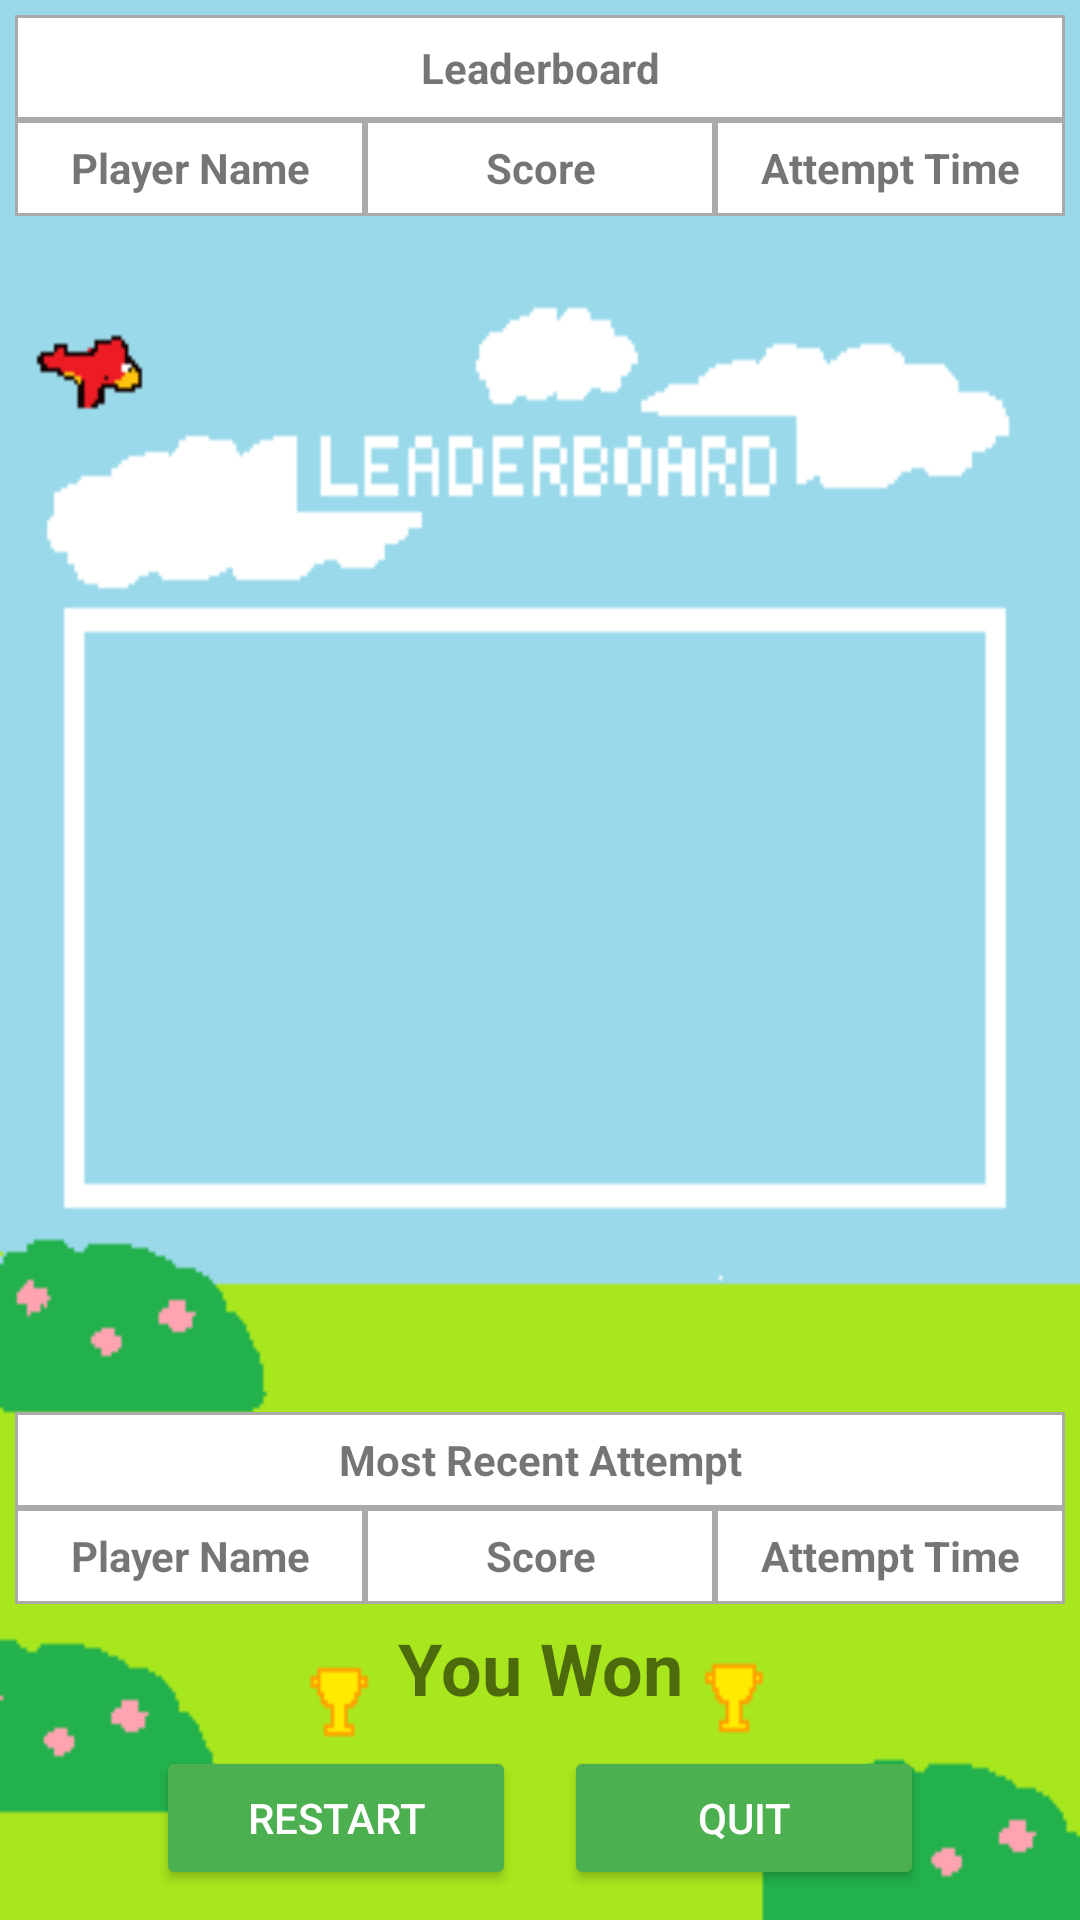

Layout XML and referenced resources for this Android screen:
<!-- AndroidManifest.xml: application theme Theme.Team1Game -->
<!-- res/layout/activity_end_screen.xml -->
<androidx.constraintlayout.widget.ConstraintLayout xmlns:android="http://schemas.android.com/apk/res/android"
    xmlns:app="http://schemas.android.com/apk/res-auto"
    android:layout_width="match_parent"
    android:layout_height="match_parent"
    android:background="@drawable/screen4">


    
    <ScrollView
        android:layout_width="match_parent"
        android:layout_height="0dp"
        android:layout_weight="1"
        app:layout_constraintTop_toTopOf="parent" >

        <TableLayout
            android:id="@+id/leaderboardTable"
            android:layout_width="match_parent"
            android:layout_height="wrap_content"
            android:stretchColumns="*"
            android:padding="5dp">
            <TableRow
                android:layout_width="match_parent"
                android:layout_height="wrap_content"
                android:background="@android:color/darker_gray">

                <TextView
                    android:layout_width="0dp"
                    android:layout_height="35dp"
                    android:layout_weight="3"
                    android:text="Leaderboard"
                    android:gravity="center"
                    android:textStyle="bold"
                    android:background="@drawable/border"
                    />
            </TableRow>
            
            <TableRow
                android:layout_width="match_parent"
                android:layout_height="wrap_content"
                android:background="@android:color/darker_gray">

                <TextView
                    android:layout_width="0dp"
                    android:layout_height="32dp"
                    android:layout_weight="1"
                    android:text="Player Name"
                    android:padding="4dp"
                    android:gravity="center"
                    android:textStyle="bold"
                    android:background="@drawable/border" />

                <TextView
                    android:layout_width="0dp"
                    android:layout_height="32dp"
                    android:layout_weight="1"
                    android:text="Score"
                    android:padding="4dp"
                    android:gravity="center"
                    android:textStyle="bold"
                    android:background="@drawable/border" />

                <TextView
                    android:layout_width="0dp"
                    android:layout_height="32dp"
                    android:layout_weight="1"
                    android:text="Attempt Time"
                    android:padding="4dp"
                    android:gravity="center"
                    android:textStyle="bold"
                    android:background="@drawable/border" />
            </TableRow>
        </TableLayout>
    </ScrollView>


    <ScrollView
        android:layout_width="match_parent"
        android:layout_height="0dp"
        app:layout_constraintTop_toBottomOf="@+id/leaderboardTable"
        app:layout_constraintBottom_toTopOf="@+id/wonTextView">

        <TableLayout
            android:id="@+id/mostRecentAttemptTable"
            android:layout_width="match_parent"
            android:layout_height="wrap_content"
            android:stretchColumns="*"
            android:padding="5dp">

            <TableRow
                android:layout_width="match_parent"
                android:layout_height="wrap_content"
                android:background="@android:color/darker_gray">

                <TextView
                    android:layout_width="0dp"
                    android:layout_height="32dp"
                    android:layout_weight="3"
                    android:text="Most Recent Attempt"
                    android:gravity="center"
                    android:textStyle="bold"
                    android:background="@drawable/border"
                   />
            </TableRow>

            
            <TableRow
                android:layout_width="match_parent"
                android:layout_height="wrap_content"
                android:background="@android:color/darker_gray">

                <TextView
                    android:layout_width="0dp"
                    android:layout_height="32dp"
                    android:layout_weight="1"
                    android:text="Player Name"
                    android:padding="4dp"
                    android:gravity="center"
                    android:textStyle="bold"
                    android:background="@drawable/border" />

                <TextView
                    android:layout_width="0dp"
                    android:layout_height="32dp"
                    android:layout_weight="1"
                    android:text="Score"
                    android:padding="4dp"
                    android:gravity="center"
                    android:textStyle="bold"
                    android:background="@drawable/border" />

                <TextView
                    android:layout_width="0dp"
                    android:layout_height="32dp"
                    android:layout_weight="1"
                    android:text="Attempt Time"
                    android:padding="4dp"
                    android:gravity="center"
                    android:textStyle="bold"
                    android:background="@drawable/border" />

            </TableRow>
        </TableLayout>
    </ScrollView>

    <TextView
        android:id="@+id/wonTextView"
        android:layout_width="wrap_content"
        android:layout_height="wrap_content"
        android:text="You Won"
        android:textSize="24sp"
        android:textStyle="bold"
        android:layout_marginBottom="10dp"
        app:layout_constraintStart_toStartOf="parent"
        app:layout_constraintEnd_toEndOf="parent"
        app:layout_constraintBottom_toTopOf="@id/restartButton" />


    <Button
        android:id="@+id/restartButton"
        android:layout_width="120dp"
        android:layout_height="wrap_content"
        android:text="Restart"
        android:backgroundTint="#4CAF50"
        android:textColor="#FFFFFF"
        android:layout_marginBottom="10dp"
        android:layout_marginEnd="8dp"
        app:layout_constraintBottom_toBottomOf="parent"
    app:layout_constraintEnd_toStartOf="@+id/quitButton"
    app:layout_constraintHorizontal_chainStyle="packed"
    app:layout_constraintStart_toStartOf="parent" />

    <Button
        android:id="@+id/quitButton"
        android:layout_width="120dp"
        android:layout_height="wrap_content"
        android:text="Quit"
        android:backgroundTint="#4CAF50"
        android:textColor="#FFFFFF"
        android:layout_marginBottom="10dp"
        android:layout_marginStart="8dp"
        app:layout_constraintBottom_toBottomOf="parent"
    app:layout_constraintStart_toEndOf="@id/restartButton"
    app:layout_constraintEnd_toEndOf="parent" />

</androidx.constraintlayout.widget.ConstraintLayout>
<!-- resources referenced by this layout -->
<resources>
  <!-- drawable border (drawable) -->
  <?xml version="1.0" encoding="utf-8"?>
  <shape xmlns:android="http://schemas.android.com/apk/res/android">
      <solid android:color="@android:color/white" />
      <stroke android:color="@android:color/darker_gray" android:width="1dp" />
  </shape>
  <!-- drawable screen4: png bitmap (drawable, 7564 bytes) -->
  <style name="Theme.Team1Game" parent="Theme.MaterialComponents.DayNight.DarkActionBar">
          
          <item name="colorPrimary">@color/purple_500</item>
          <item name="colorPrimaryVariant">@color/purple_700</item>
          <item name="colorOnPrimary">@color/white</item>
          
          <item name="colorSecondary">@color/teal_200</item>
          <item name="colorSecondaryVariant">@color/teal_700</item>
          <item name="colorOnSecondary">@color/black</item>
          
          <item name="android:statusBarColor">?attr/colorPrimaryVariant</item>
          
      </style>
  <!-- not gathered from this repository: default colours our renderer supplied (Android Studio template values) -->
  <color name="purple_500">#FF6200EE</color>
  <color name="purple_700">#FF3700B3</color>
  <color name="teal_200">#FF03DAC5</color>
  <color name="teal_700">#FF018786</color>
  <color name="black">#FF000000</color>
  <color name="white">#FFFFFFFF</color>
</resources>
